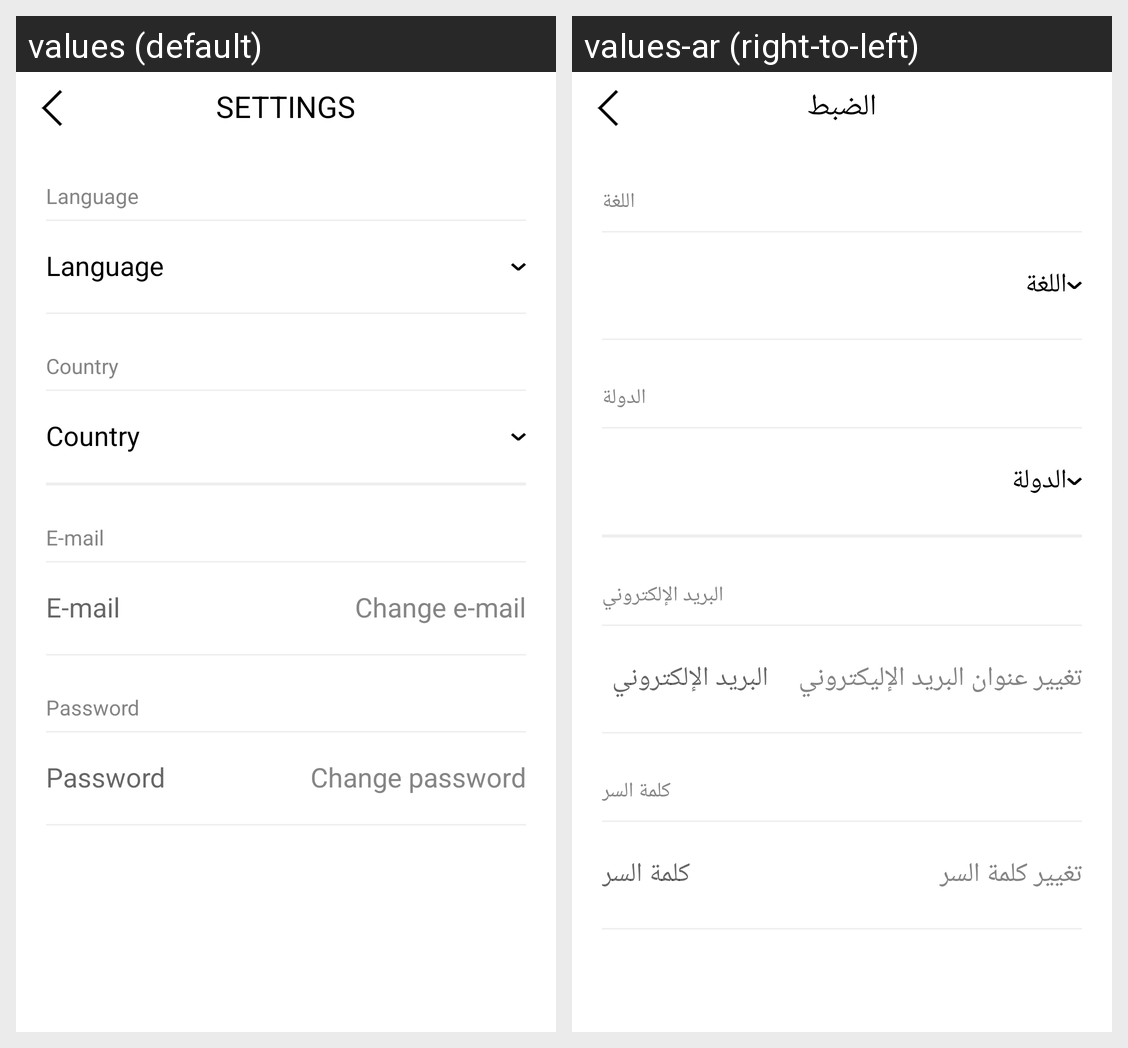

For this localized Android screen grid, give each drawn string resource with its value in every locale shown.
Android screen res/layout/activity_settings.xml rendered under 2 locales, left to right: values (default), values-ar (right-to-left). Device: Nexus 5 (rendered at 1080×1920; each locale shown at half size, 540×960, under a caption strip naming it); theme AppTheme.NoActionBar.
Strings drawn on this screen, with the default value and each locale's value (text and hints the layout hard-codes, and strings that could not be matched under every locale, appear in the picture but are not listed):

settings
  values: Settings
  values-ar: الضبط

language
  values: Language
  values-ar: اللغة

country
  values: Country
  values-ar: الدولة

e_mail
  values: E-mail
  values-ar: البريد الإلكتروني

change_email
  values: Change e-mail
  values-ar: تغيير عنوان البريد الإليكتروني

password
  values: Password
  values-ar: كلمة السر

change_password
  values: Change password
  values-ar: تغيير كلمة السر
